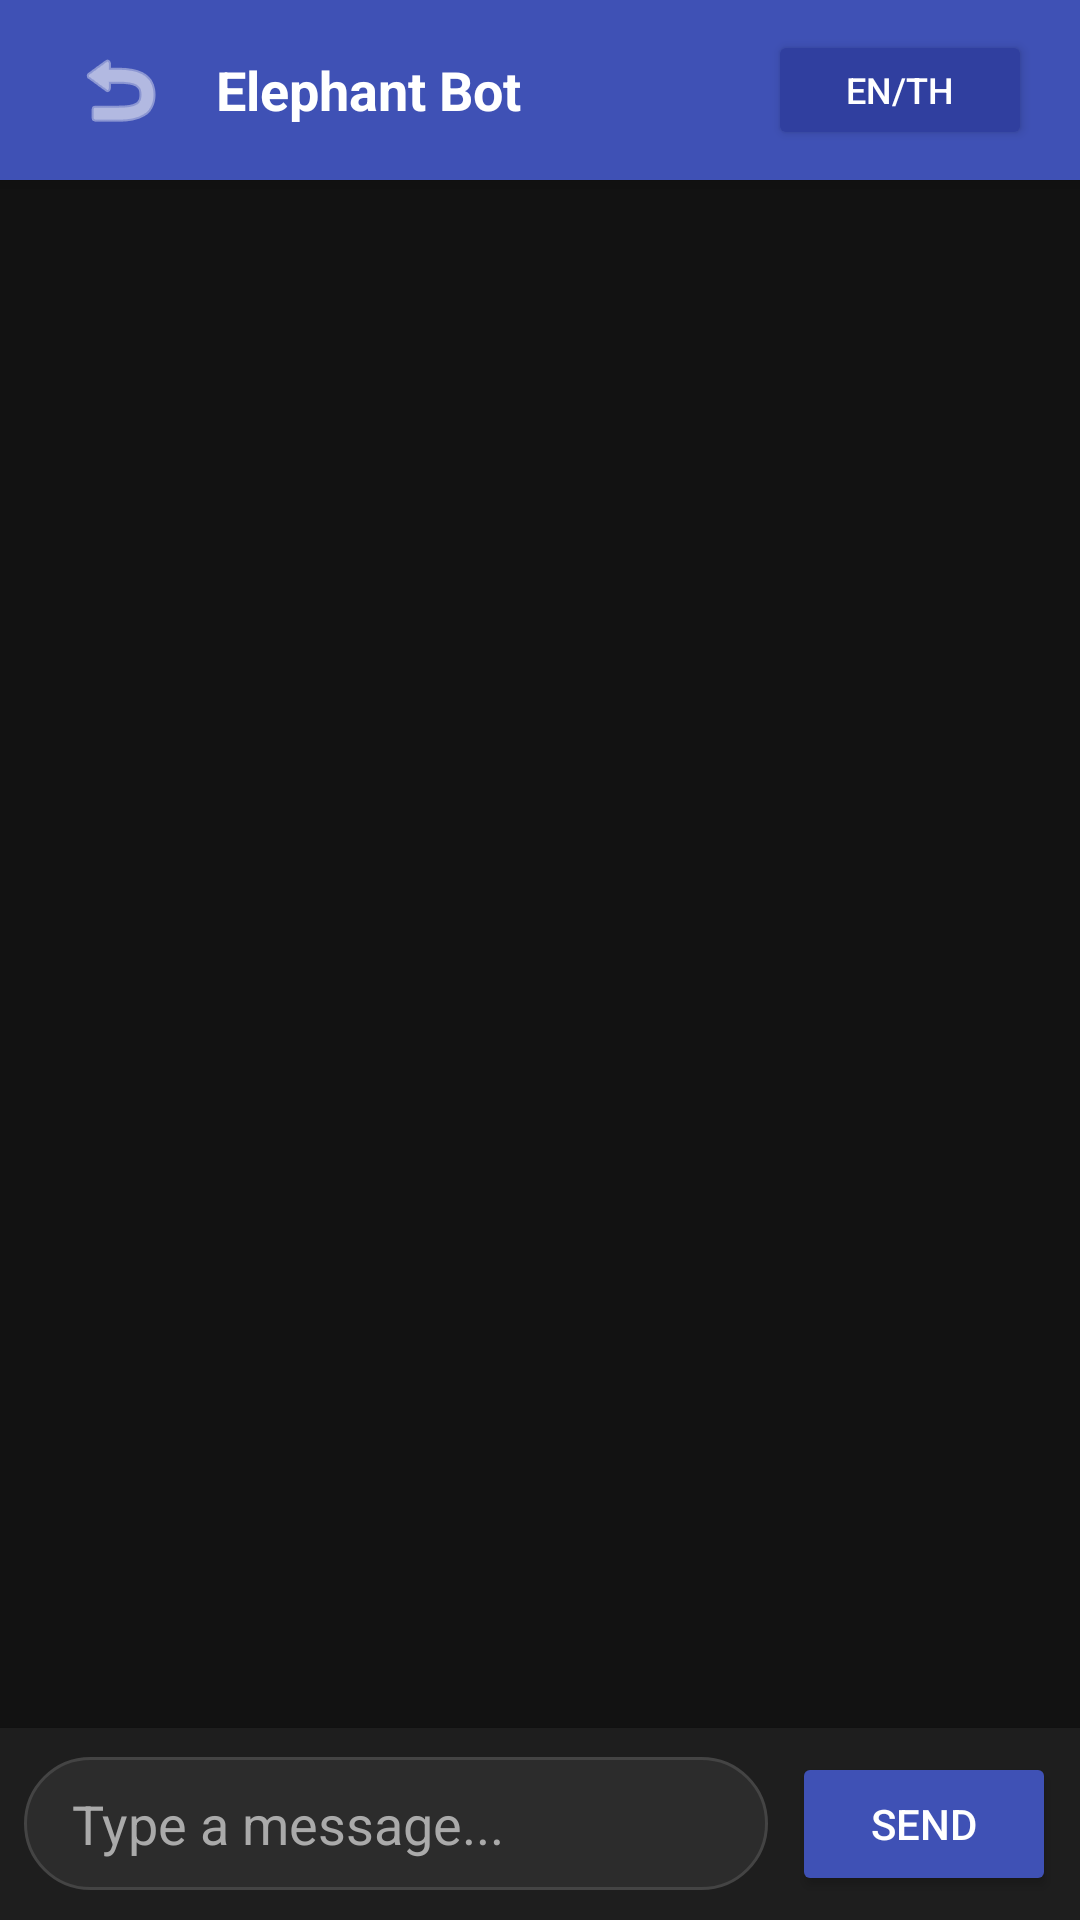

Reconstruct the res/layout file that produces this screen, plus the resources it refers to.
<!-- AndroidManifest.xml: application theme Theme.BlueElephant -->
<!-- res/layout/activity_chat.xml -->
<?xml version="1.0" encoding="utf-8"?>
<RelativeLayout xmlns:android="http://schemas.android.com/apk/res/android"
    xmlns:app="http://schemas.android.com/apk/res-auto"
    android:layout_width="match_parent"
    android:layout_height="match_parent"
    android:background="#121212">

    <LinearLayout
        android:id="@+id/header"
        android:layout_width="match_parent"
        android:layout_height="60dp"
        android:layout_alignParentTop="true"
        android:background="#3F51B5"
        android:elevation="4dp"
        android:gravity="center_vertical"
        android:orientation="horizontal"
        android:paddingHorizontal="16dp">

        <ImageButton
            android:id="@+id/btnBack"
            android:layout_width="48dp"
            android:layout_height="48dp"
            android:background="?attr/selectableItemBackgroundBorderless"
            android:contentDescription="@string/btn_back"
            android:src="@android:drawable/ic_menu_revert"
            app:tint="@android:color/white" />

        <TextView
            android:id="@+id/tv_chat_partner_name"
            android:layout_width="0dp"
            android:layout_height="wrap_content"
            android:layout_marginStart="8dp"
            android:layout_weight="1"
            android:text="Elephant Bot"
            android:textColor="#FFFFFF"
            android:textSize="18sp"
            android:textStyle="bold" />

        <Button
            android:id="@+id/btnTranslate"
            android:layout_width="wrap_content"
            android:layout_height="40dp"
            android:backgroundTint="#303F9F"
            android:text="EN/TH"
            android:textColor="#FFFFFF"
            android:textSize="12sp" />
    </LinearLayout>

    <LinearLayout
        android:id="@+id/inputBarContainer"
        android:layout_width="match_parent"
        android:layout_height="wrap_content"
        android:layout_alignParentBottom="true"
        android:background="#1E1E1E"
        android:elevation="8dp"
        android:gravity="center_vertical"
        android:orientation="horizontal"
        android:padding="8dp">

        <EditText
            android:id="@+id/messageInput"
            android:layout_width="0dp"
            android:layout_height="wrap_content"
            android:layout_weight="1"
            android:layout_marginEnd="8dp"
            android:background="@drawable/bg_chat_input"
            android:hint="@string/hint_type_message"
            android:importantForAutofill="no"
            android:inputType="textCapSentences|textMultiLine"
            android:maxLines="4"
            android:paddingHorizontal="16dp"
            android:paddingVertical="10dp"
            android:textColor="#FFFFFF"
            android:textColorHint="#AAAAAA" />

        <Button
            android:id="@+id/sendBtn"
            android:layout_width="wrap_content"
            android:layout_height="wrap_content"
            android:backgroundTint="#3F51B5"
            android:text="@string/btn_send"
            android:textColor="#FFFFFF" />
    </LinearLayout>

    <androidx.recyclerview.widget.RecyclerView
        android:id="@+id/messagesRecycler"
        android:layout_width="match_parent"
        android:layout_height="match_parent"
        android:layout_above="@id/inputBarContainer"
        android:layout_below="@id/header"
        android:clipToPadding="false"
        android:padding="8dp" />

</RelativeLayout>
<!-- resources referenced by this layout -->
<resources>
  <!-- drawable bg_chat_input (drawable) -->
  <?xml version="1.0" encoding="utf-8"?>
  <shape xmlns:android="http://schemas.android.com/apk/res/android">
      <solid android:color="#2C2C2C" />
      <corners android:radius="24dp" />
      <stroke android:width="1dp" android:color="#444444" />
  </shape>
  <string name="btn_back">Back</string>
  <string name="btn_send">Send</string>
  <string name="hint_type_message">Type a message...</string>
  <style name="Theme.BlueElephant" parent="Theme.MaterialComponents.Light.NoActionBar">
          <item name="colorPrimary">#3F51B5</item>
          <item name="colorPrimaryVariant">#303F9F</item>
          <item name="colorOnPrimary">@color/white</item>
  
          <item name="colorSecondary">#4CAF50</item>
          <item name="colorOnSecondary">@color/white</item>
  
          <item name="android:statusBarColor">?attr/colorPrimaryVariant</item>
  
          <item name="android:windowBackground">#F5F5F5</item>
      </style>
  <!-- not gathered from this repository: default colours our renderer supplied (Android Studio template values) -->
  <color name="white">#FFFFFFFF</color>
</resources>
